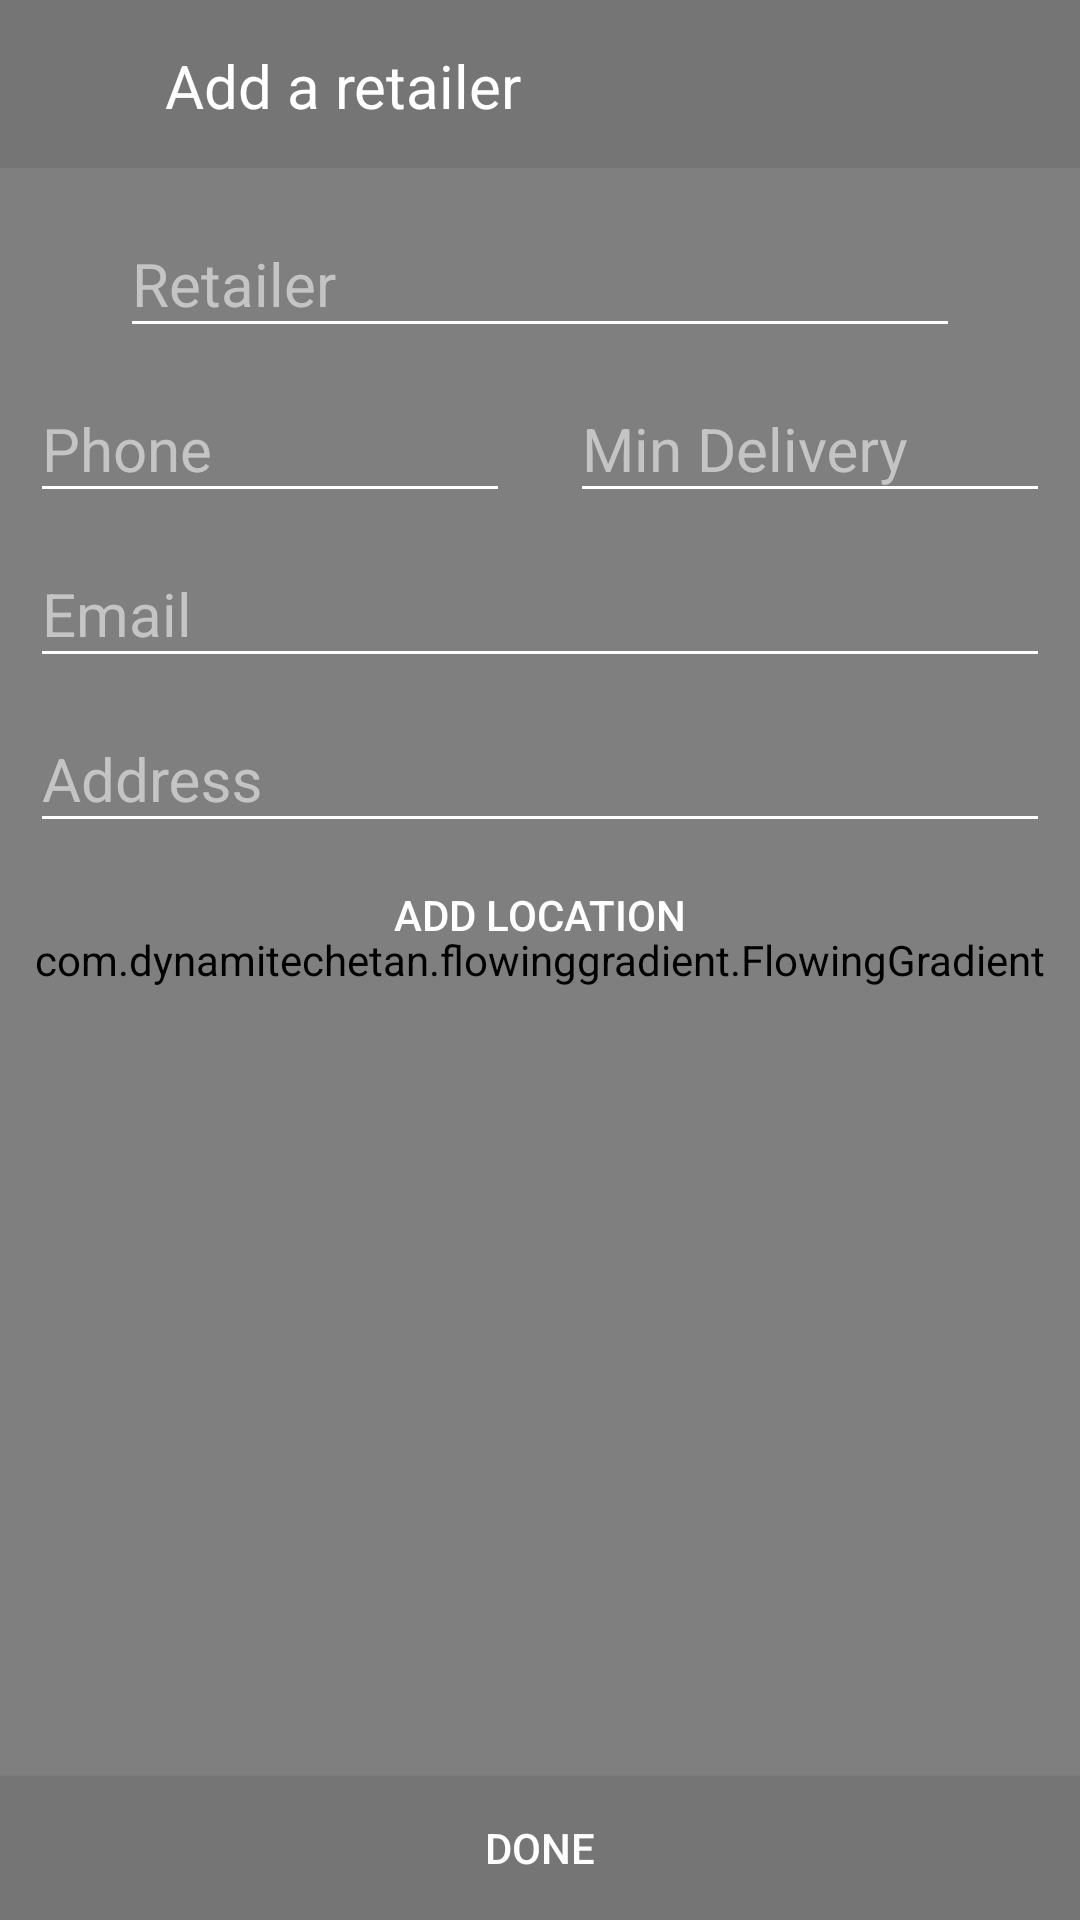

Android layout source for this screen:
<!-- AndroidManifest.xml: application theme AppTheme -->
<!-- res/layout/activity_retailer.xml -->
<?xml version="1.0" encoding="utf-8"?>
<android.support.design.widget.CoordinatorLayout
        android:id="@+id/content"
        xmlns:android="http://schemas.android.com/apk/res/android"
        xmlns:gradient="http://schemas.android.com/apk/res-auto"
        android:layout_width="match_parent"
        android:layout_height="match_parent"
        android:orientation="vertical">
        <RelativeLayout
            android:layout_width="match_parent"
            android:layout_height="match_parent">

            <com.dynamitechetan.flowinggradient.FlowingGradient
                android:layout_width="match_parent"
                gradient:transition_duration = "4000"
                gradient:transition_drawable="@drawable/trans"
                android:layout_height="match_parent" />
            <RelativeLayout
                android:layout_width="match_parent"
                android:id="@+id/main"

                android:layout_height="match_parent">
                <LinearLayout
                    android:layout_width="match_parent"
                    android:id="@+id/adder"
                    android:orientation="horizontal"
                    android:gravity="center_vertical"
                    android:background="#757575"
                    android:layout_height="56dp">
                    <ImageView
                        android:layout_width="30dp"
                        android:padding="25dp"
                        android:id="@+id/back"
                        android:layout_marginLeft="10dp"
                        android:layout_height="30dp"
                        android:background="@drawable/ic_arrow_back_white_24dp"/>
                    <TextView
                        android:layout_width="wrap_content"
                        android:layout_height="wrap_content"
                        android:textColor="#fff"
                        android:padding="15dp"
                        android:textSize="20sp"
                        android:text="Add a retailer"/>

                </LinearLayout>
                <ScrollView
                    android:layout_below="@+id/adder"
                    android:layout_width="match_parent"
                    android:layout_height="fill_parent"
                    android:layout_marginBottom="50dp"
                    android:fillViewport="true">
                    <LinearLayout
                        android:orientation="vertical"
                        android:layout_width="match_parent"
                        android:gravity="center_horizontal"
                        android:layout_height="wrap_content">
                        <android.support.design.widget.TextInputLayout
                            android:id="@+id/input_layout_retailer"
                            android:layout_width="match_parent"
                            android:paddingTop="5dp"
                            android:theme="@style/TextLabel"
                            android:layout_marginLeft="40dp"
                            android:layout_marginRight="40dp"
                            android:layout_height="wrap_content">
                            <EditText
                                android:id="@+id/input_retailer"
                                android:layout_width="match_parent"
                                android:textColor="#fff"
                                android:layout_height="wrap_content"
                                android:hint="Retailer" />

                        </android.support.design.widget.TextInputLayout>


                        <LinearLayout
                            android:layout_width="match_parent"
                            android:orientation="horizontal"
                            android:weightSum="2"
                            android:id="@+id/con"
                            android:layout_height="wrap_content">
                            <android.support.design.widget.TextInputLayout
                                android:id="@+id/input_layout_phone"
                                android:layout_width="match_parent"
                                android:layout_marginLeft="10dp"
                                android:layout_weight="1"

                                android:theme="@style/TextLabel"
                                android:layout_marginRight="10dp"
                                android:layout_height="wrap_content">
                                <EditText
                                    android:id="@+id/input_phone"
                                    android:textColor="#fff"
                                    android:inputType="phone"
                                    android:layout_width="match_parent"
                                    android:layout_height="wrap_content"
                                    android:hint="Phone" />

                            </android.support.design.widget.TextInputLayout>
                            <android.support.design.widget.TextInputLayout
                                android:id="@+id/input_min"
                                android:layout_width="match_parent"
                                android:layout_marginLeft="10dp"
                                android:layout_weight="1"
                                android:theme="@style/TextLabel"
                                android:layout_marginRight="10dp"
                                android:layout_height="wrap_content">
                                <EditText
                                    android:id="@+id/input_min_cahrge"
                                    android:textColor="#fff"
                                    android:inputType="number"
                                    android:layout_width="match_parent"
                                    android:layout_height="wrap_content"
                                    android:hint="Min Delivery" />

                            </android.support.design.widget.TextInputLayout>

                        </LinearLayout>
                        <android.support.design.widget.TextInputLayout
                            android:id="@+id/input_layout_email"
                            android:layout_width="match_parent"
                            android:layout_marginLeft="10dp"
                            android:theme="@style/TextLabel"
                            android:layout_marginRight="10dp"
                            android:layout_height="wrap_content">
                            <EditText
                                android:id="@+id/input_email"
                                android:textColor="#fff"
                                android:inputType="textEmailAddress"
                                android:layout_width="match_parent"
                                android:layout_height="wrap_content"
                                android:hint="Email" />

                        </android.support.design.widget.TextInputLayout>

                        <android.support.design.widget.TextInputLayout
                            android:id="@+id/input_layout_add"
                            android:layout_width="match_parent"
                            android:layout_marginLeft="10dp"
                            android:theme="@style/TextLabel"

                            android:layout_marginRight="10dp"
                            android:layout_height="wrap_content">
                            <EditText
                                android:id="@+id/input_address"
                                android:textColor="#fff"
                                android:layout_width="match_parent"
                                android:layout_height="wrap_content"
                                android:hint="Address" />

                        </android.support.design.widget.TextInputLayout>

                        <LinearLayout
                            android:layout_width="match_parent"
                            android:id="@+id/so"
                            android:orientation="vertical"
                            android:layout_height="wrap_content">


                        </LinearLayout>

                        <Button
                            android:layout_width="match_parent"
                            android:layout_height="wrap_content"
                            android:background="#00000000"
                            android:textColor="#fff"
                            android:id="@+id/add_new"
                            android:text="Add Location"/>


                    </LinearLayout>

                </ScrollView>


                <Button
                    android:layout_width="match_parent"
                    android:layout_height="48dp"
                    android:background="#757575"
                    android:id="@+id/done"
                    android:text="Done"
                    android:textColor="#fff"
                    android:layout_alignParentBottom="true"/>
            </RelativeLayout>

            <TextView
                android:gravity="center"
                android:id="@+id/msg"
                android:visibility="gone"
                android:layout_marginTop="100dp"
                android:layout_width="match_parent"
                android:layout_height="wrap_content"
                android:textColor="#fff"
                android:textSize="25sp"
                android:text="Retailer data saved."/>
            <LinearLayout
                android:layout_width="match_parent"
                android:weightSum="2"
                android:visibility="gone"
                android:id="@+id/options"
                android:layout_centerVertical="true"
                android:orientation="horizontal"
                android:layout_height="wrap_content">
                <Button
                    android:layout_width="match_parent"
                    android:layout_weight="1"
                    android:text="Home"
                    android:textSize="20sp"
                    android:id="@+id/home"
                    android:textAllCaps="false"
                    android:textColor="#fff"
                    android:background="#00000000"
                    android:layout_height="56dp" />
                <Button
                    android:layout_width="match_parent"
                    android:layout_weight="1"
                    android:text="View"
                    android:textSize="20sp"
                    android:id="@+id/view"
                    android:textAllCaps="false"
                    android:textColor="#fff"
                    android:background="#00000000"
                    android:layout_height="56dp" />
            </LinearLayout>
        </RelativeLayout>
    </android.support.design.widget.CoordinatorLayout>
<!-- resources referenced by this layout -->
<resources>
  <style name="TextLabel" parent="TextAppearance.AppCompat">
          
          <item name="android:textColorHint">#c4c4c4</item>
          <item name="android:textSize">20sp</item>
          
          <item name="colorAccent">#f26522</item>
          <item name="colorControlNormal">#ffffff</item>
          <item name="colorControlActivated">#ffffff</item>
      </style>
  <style name="AppTheme" parent="Theme.AppCompat.Light.DarkActionBar">
          
          <item name="colorPrimary">@color/colorPrimary</item>
          <item name="colorPrimaryDark">@color/colorPrimaryDark</item>
          <item name="colorAccent">@color/colorAccent</item>
      </style>
  <color name="colorPrimary">#757575</color>
  <color name="colorPrimaryDark">#757575</color>
  <color name="colorAccent">#ffffff</color>
</resources>
